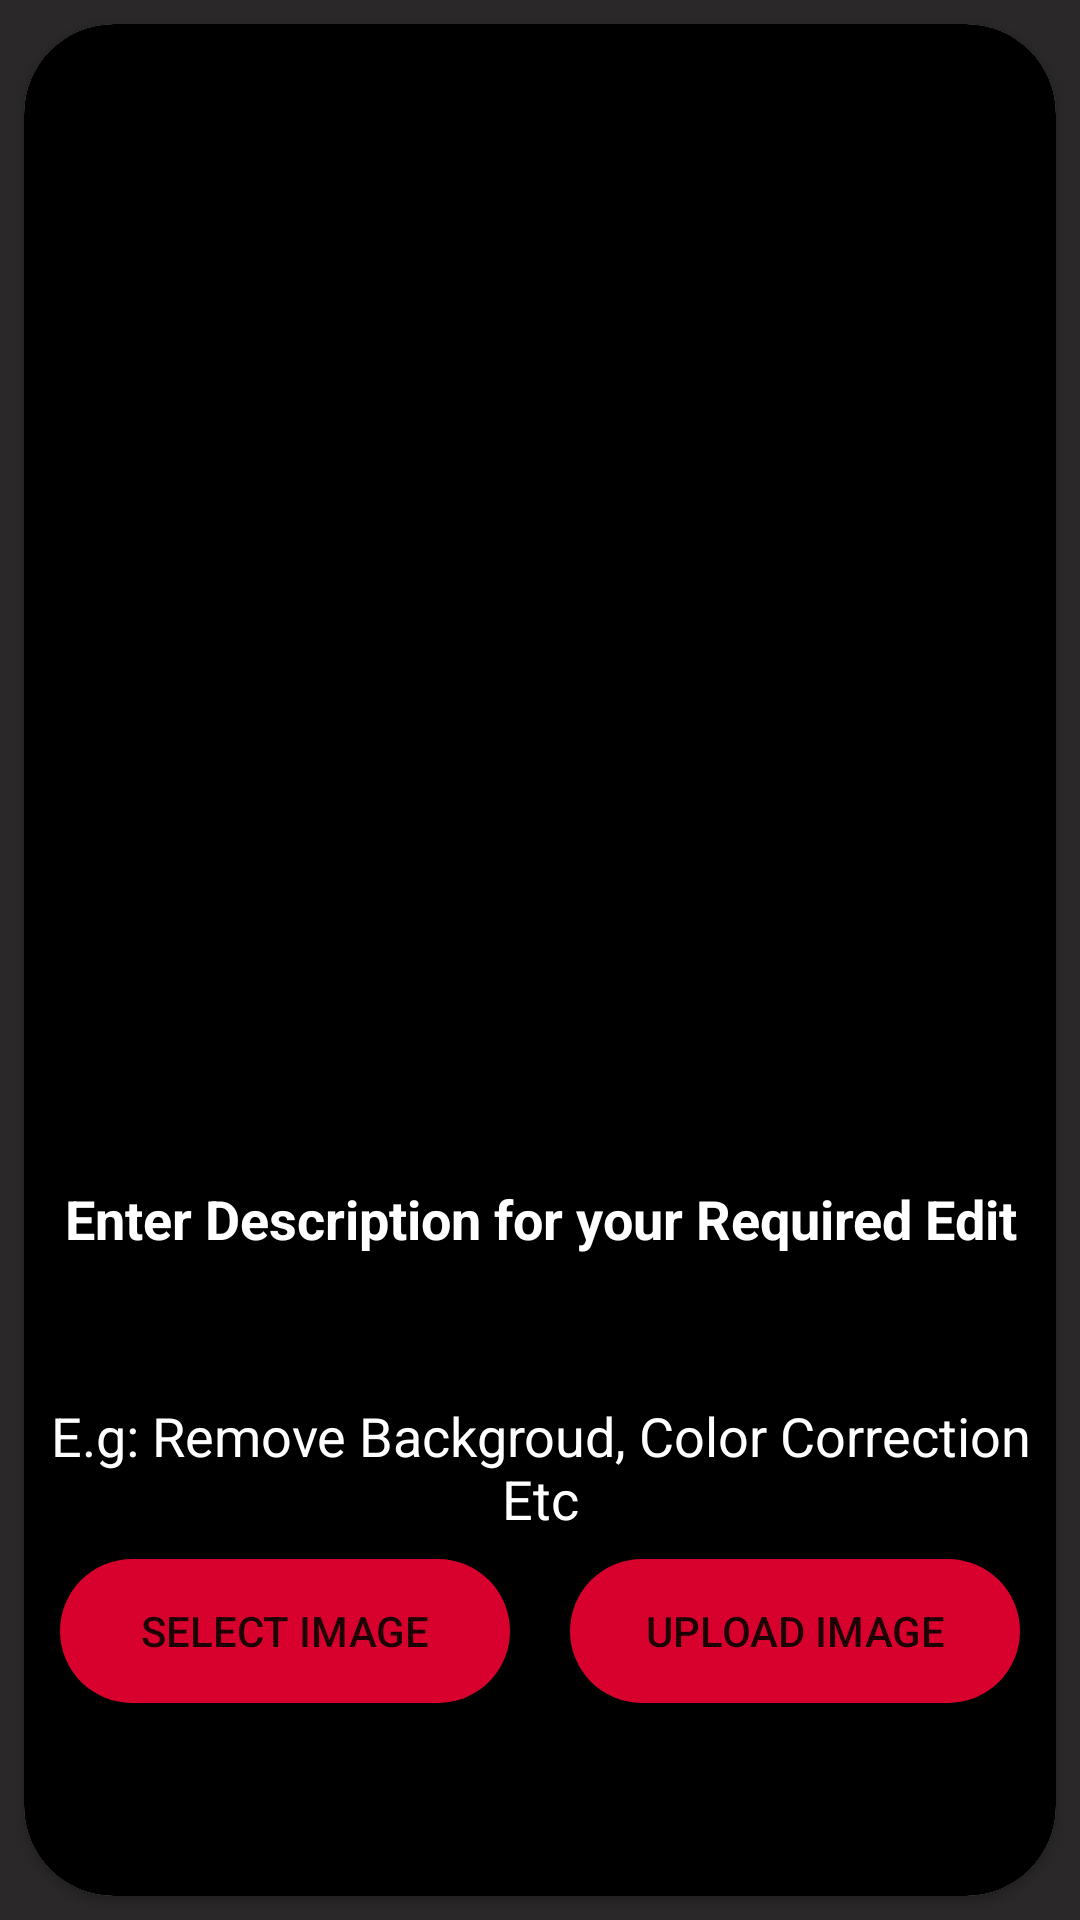

Reconstruct the res/layout file that produces this screen, plus the resources it refers to.
<!-- AndroidManifest.xml: application theme Theme.XpertStudio -->
<!-- res/layout/activity_send_your_photo.xml -->
<?xml version="1.0" encoding="utf-8"?>
<RelativeLayout xmlns:android="http://schemas.android.com/apk/res/android"
    xmlns:app="http://schemas.android.com/apk/res-auto"
    xmlns:tools="http://schemas.android.com/tools"
    android:layout_width="match_parent"
    android:layout_height="match_parent"
    tools:context=".SendYourPhoto"
    android:background="@color/backgrounddark"
    android:gravity="center_vertical">

    <androidx.cardview.widget.CardView
        android:layout_width="match_parent"
        android:layout_height="wrap_content"
        app:cardCornerRadius="30dp"
        android:layout_margin="8dp"
        android:overScrollMode="always"
       >
    <LinearLayout
        android:layout_width="match_parent"
        android:layout_height="wrap_content"
        android:layout_centerVertical="true"
        android:gravity="center"
        android:background="@color/black"
        android:orientation="vertical">
        <ImageView
            android:id="@+id/img"
            android:scaleType="fitXY"
            android:layout_width="350dp"
            android:layout_height="300dp"
            />
        <TextView
            android:id="@+id/regID"
            android:layout_width="300dp"
            android:layout_height="50dp"
            android:textAlignment="center"
            android:textColor="@color/white"
            />

        <TextView
            android:layout_width="match_parent"
            android:layout_height="100dp"
            android:gravity="center"
            android:text="Enter Description for your Required Edit"
            android:textColor="@color/white"
            android:textStyle="bold"
            android:textSize="18dp"/>
        <EditText
            android:id="@+id/editdsec"
            android:textAlignment="center"
            android:layout_width="match_parent"
            android:layout_height="wrap_content"
            android:textColor="@color/white"
            android:hint="E.g: Remove Backgroud, Color Correction Etc"
            android:textColorHint="@color/white"
            />
        <LinearLayout
            android:layout_width="match_parent"
            android:layout_height="50dp"
            android:orientation="horizontal"
            android:gravity="center">
            <Button
                android:id="@+id/selectimg"
                android:layout_width="150dp"
                android:layout_height="wrap_content"
                android:text="Select Image"
                app:backgroundTint="@color/customRed"
                android:background="@drawable/roundedcorners"/>
            <Button
                android:id="@+id/upload"
                android:layout_marginLeft="20dp"
                android:layout_width="150dp"
                android:layout_height="wrap_content"
                android:background="@drawable/roundedcorners"
                app:backgroundTint="@color/customRed"
                android:text="Upload Image"/>

        </LinearLayout>
        <ProgressBar
            android:id="@+id/progbar"
            style="@style/Widget.AppCompat.ProgressBar.Horizontal"
            android:layout_width="320dp"
            android:layout_height="50dp"
            android:layout_marginTop="15dp"
            android:visibility="invisible"
            />

        <Button
            android:id="@+id/sendingimg"
            android:layout_width="320dp"
            android:layout_height="50dp"
            android:background="@drawable/roundedcorners"
            app:backgroundTint="@color/purple_500"
            android:layout_marginTop="10dp"
            android:layout_marginBottom="20dp"
            android:visibility="gone"
            android:text="Send Your Photo"
            />



        </LinearLayout>

    </androidx.cardview.widget.CardView>


</RelativeLayout>
<!-- resources referenced by this layout -->
<resources>
  <color name="backgrounddark">#2A2829</color>
  <color name="black">#FF000000</color>
  <color name="customRed">#D8002C</color>
  <color name="purple_500">#296c92</color>
  <color name="white">#FFFFFFFF</color>
  <!-- drawable roundedcorners (drawable) -->
  <?xml version="1.0" encoding="utf-8"?>
  <shape xmlns:android="http://schemas.android.com/apk/res/android">
  <corners android:radius="99dp" />
  
  </shape>
  <style name="Theme.XpertStudio" parent="Theme.MaterialComponents.DayNight.DarkActionBar">
          
          <item name="colorPrimary">@color/purple_500</item>
          <item name="colorPrimaryVariant">@color/purple_500</item>
          <item name="colorOnPrimary">@color/white</item>
          
          <item name="colorSecondary">@color/teal_200</item>
          <item name="colorSecondaryVariant">@color/teal_700</item>
          <item name="colorOnSecondary">@color/black</item>
          
          <item name="android:statusBarColor" tools:targetApi="l">?attr/colorPrimaryVariant</item>
          
      </style>
  <color name="teal_200">#FF03DAC5</color>
  <color name="teal_700">#FF018786</color>
</resources>
